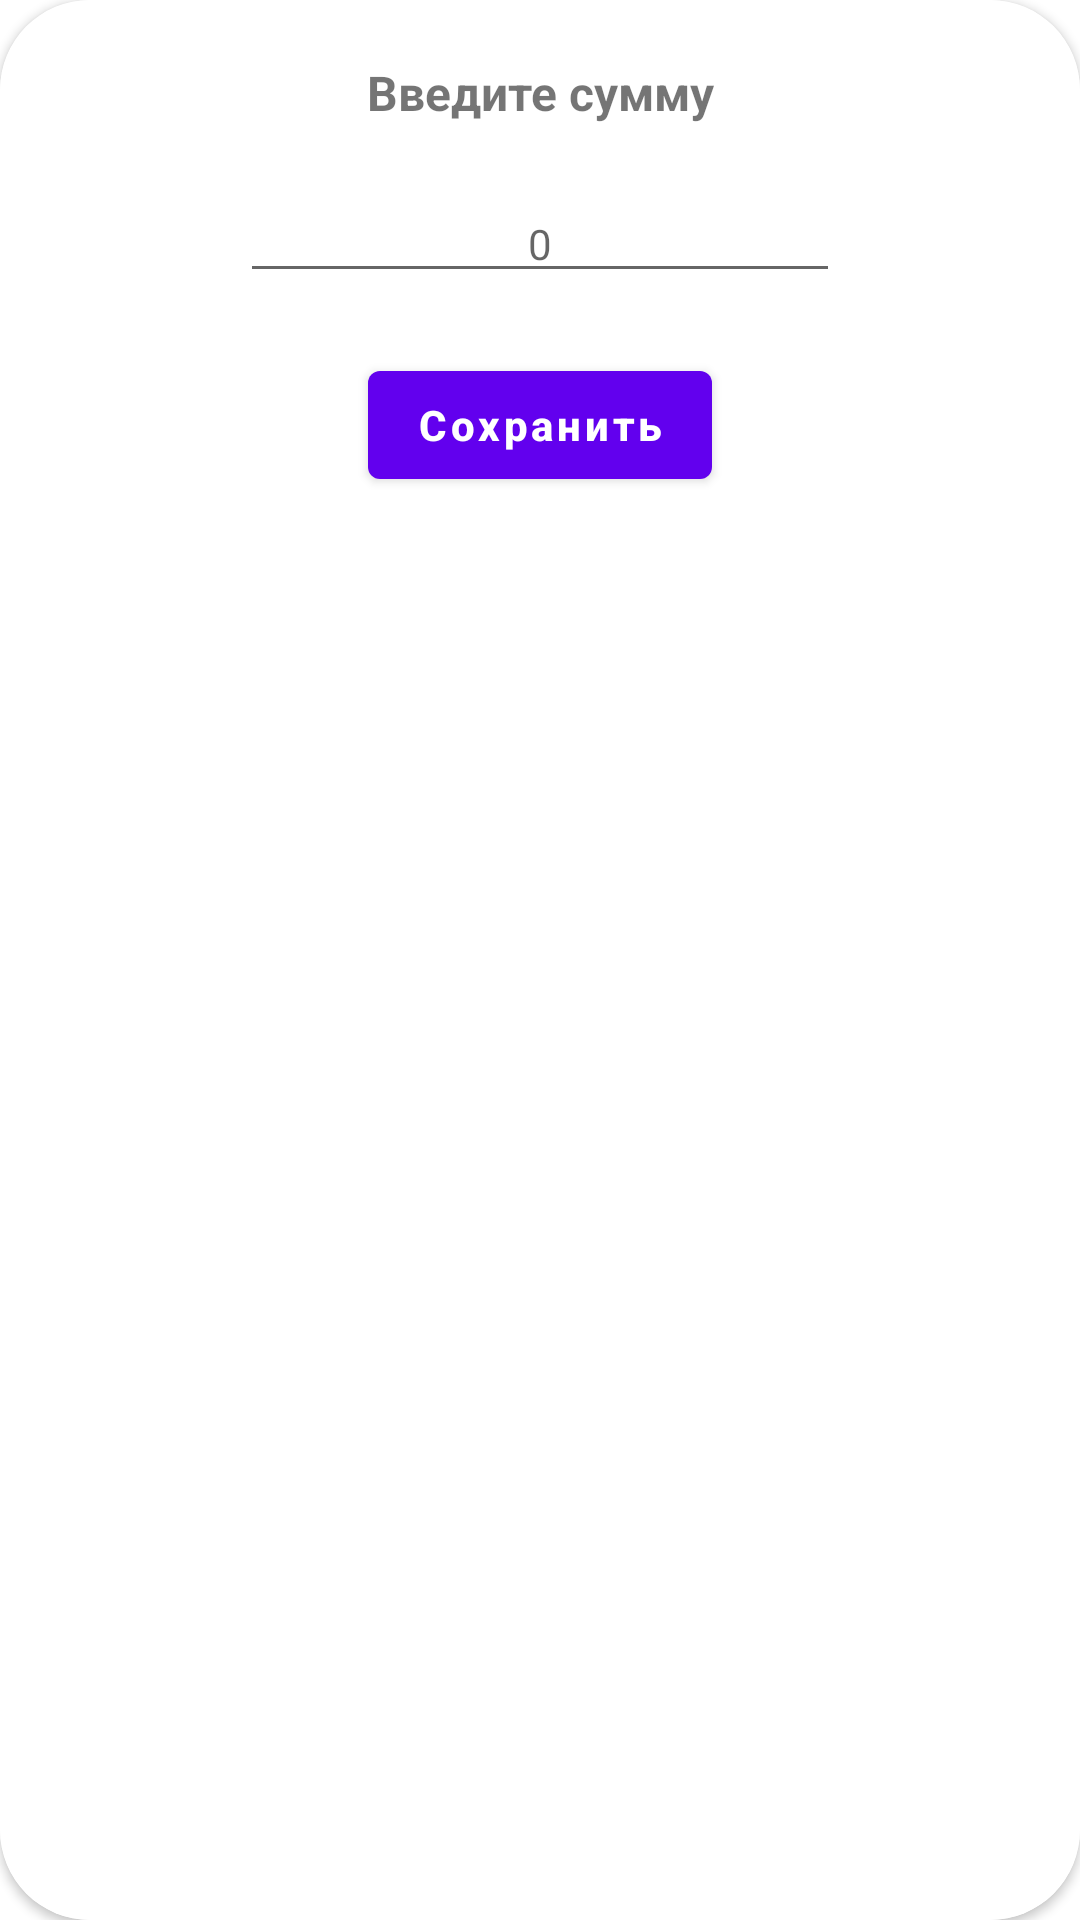

The Android layout XML behind this screen, and the referenced resources:
<!-- AndroidManifest.xml: application theme Theme.CurrencyTest -->
<!-- res/layout/dialog_current_change.xml -->
<?xml version="1.0" encoding="utf-8"?>
<androidx.constraintlayout.widget.ConstraintLayout xmlns:android="http://schemas.android.com/apk/res/android"
    android:layout_width="300dp"
    android:layout_height="wrap_content"
    xmlns:app="http://schemas.android.com/apk/res-auto">



    <androidx.cardview.widget.CardView
        android:layout_width="match_parent"
        android:layout_height="match_parent"
        app:cardCornerRadius="30dp"
        app:layout_constraintBottom_toBottomOf="parent"
        app:layout_constraintEnd_toEndOf="parent"
        app:layout_constraintStart_toStartOf="parent"
        app:layout_constraintTop_toTopOf="parent">

        <androidx.constraintlayout.widget.ConstraintLayout
            android:layout_width="match_parent"
            android:layout_height="match_parent"
            android:background="@color/white">

            <ImageView
                android:id="@+id/imgCancel"
                android:layout_width="30dp"
                android:layout_height="30dp"
                android:layout_marginEnd="10dp"
                android:src="@drawable/ic_delete"
                app:layout_constraintEnd_toEndOf="parent"
                app:layout_constraintTop_toTopOf="parent"/>



            <TextView
                android:id="@+id/txt_title"
                android:layout_width="wrap_content"
                android:layout_height="wrap_content"
                android:textStyle="bold|normal"
                android:layout_marginTop="20dp"
                android:gravity="center"
                android:text="Введите сумму"
                android:textSize="16sp"
                app:layout_constraintEnd_toEndOf="parent"
                app:layout_constraintStart_toStartOf="parent"
                app:layout_constraintTop_toTopOf="parent"/>

            <EditText
                android:id="@+id/edt_currency"
                android:layout_width="200dp"
                android:layout_height="wrap_content"
                android:layout_marginTop="20dp"
                android:gravity="center"
                android:hint="0"
                android:paddingHorizontal="10dp"
                android:textSize="14sp"
                android:inputType="number"
                app:layout_constraintEnd_toEndOf="parent"
                app:layout_constraintStart_toStartOf="parent"
                app:layout_constraintTop_toBottomOf="@+id/txt_title"/>


            <com.google.android.material.button.MaterialButton
                android:id="@+id/dialog_save"
                android:layout_width="wrap_content"
                android:layout_height="wrap_content"
                android:layout_marginTop="20dp"
                android:text="Сохранить"
                android:textAllCaps="false"
                android:textStyle="bold"
                app:layout_constraintStart_toStartOf="parent"
                app:layout_constraintEnd_toEndOf="parent"
                app:layout_constraintTop_toBottomOf="@+id/edt_currency" />


        </androidx.constraintlayout.widget.ConstraintLayout>
    </androidx.cardview.widget.CardView>

</androidx.constraintlayout.widget.ConstraintLayout>
<!-- resources referenced by this layout -->
<resources>
  <color name="white">#FFFFFFFF</color>
  <style name="Theme.CurrencyTest" parent="Theme.MaterialComponents.DayNight.DarkActionBar">
          
          <item name="colorPrimary">@color/purple_500</item>
          <item name="colorPrimaryVariant">@color/purple_700</item>
          <item name="colorOnPrimary">@color/white</item>
          
          <item name="colorSecondary">@color/teal_200</item>
          <item name="colorSecondaryVariant">@color/teal_700</item>
          <item name="colorOnSecondary">@color/black</item>
          
          <item name="android:statusBarColor">?attr/colorPrimaryVariant</item>
          
      </style>
  <color name="purple_500">#FF6200EE</color>
  <color name="purple_700">#FF3700B3</color>
  <color name="teal_200">#FF03DAC5</color>
  <color name="teal_700">#FF018786</color>
  <color name="black">#FF000000</color>
</resources>
